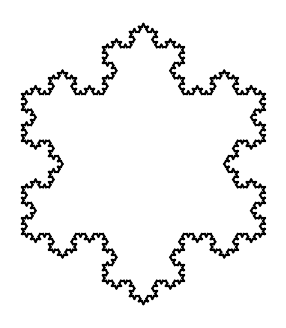

Here is the Python script that generated this plot:
from collections import deque
import math
import matplotlib.pyplot as plt 
import string

def lSystem(s, rule, n):
    for _ in range(n):
        s = ''.join([rule.get(c) or c for c in s])

    return s

def plot(s, angle):
    fig = plt.figure(figsize=(4,4), facecolor="white")
    ax = fig.add_subplot()
    ax.set_aspect("equal")
    ax.axis("off")
    color = "black"
    theta = 0
    x, y = 0, 0
    stack = deque()
    for i, c in enumerate(s):
        if c in string.ascii_letters:
            rad = math.radians(theta)
            dx = math.cos(rad)
            dy = math.sin(rad)
            ax.plot((x, (x+dx)), (y, (y+dy)), c=color)
            x += dx 
            y += dy
        elif c == "+":
            theta += angle
        elif c == "-":
            theta -= angle
        elif c == "[":
            stack.append((theta, x, y))
        elif c == "]":
            theta, x, y = stack.pop()

    plt.show()

if __name__ == "__main__":

    axiom = "F--F--F"
    # axiom = "F-F-F-F"
    angle = 60
    n = 4
    rule = {
        "F": "F+F--F+F",
        # "F": "FF-F-F-F-FF"
    }
    s = lSystem(axiom, rule, n)
    plot(s, angle)




